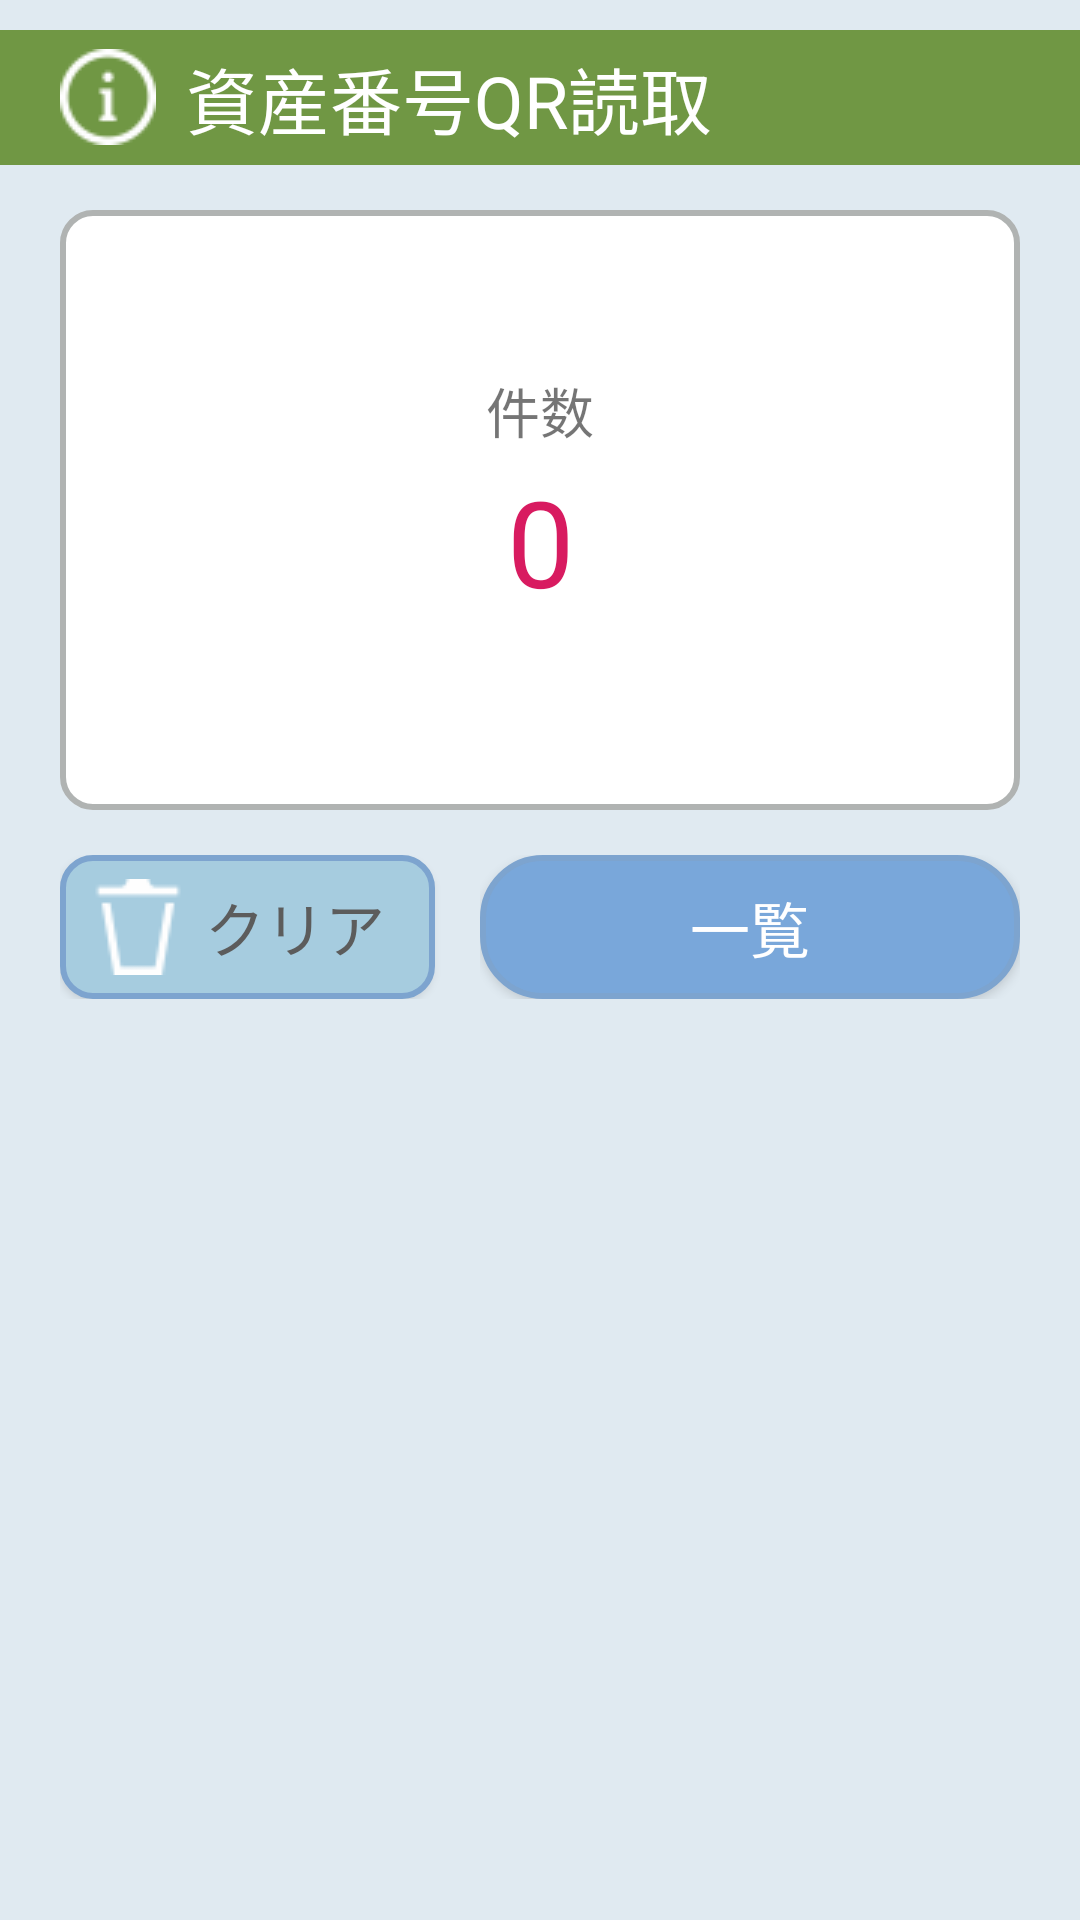

Layout XML and referenced resources for this Android screen:
<!-- AndroidManifest.xml: application theme AppTheme -->
<!-- res/layout/activity_search_read.xml -->
<?xml version="1.0" encoding="utf-8"?>
<androidx.constraintlayout.widget.ConstraintLayout xmlns:android="http://schemas.android.com/apk/res/android"
    xmlns:app="http://schemas.android.com/apk/res-auto"
    xmlns:tools="http://schemas.android.com/tools"
    android:layout_width="match_parent"
    android:layout_height="match_parent"
    tools:context="com.rfid.Inventory.InventoryTagIn">

    <LinearLayout
        android:layout_width="match_parent"
        android:layout_height="match_parent"
        android:background="@color/BackgroundColor"
        android:gravity="center|top"
        android:orientation="vertical">

        <TextView
            android:id="@+id/labReturnReadTitle"
            android:layout_width="match_parent"
            android:layout_height="wrap_content"
            android:layout_marginTop="10dp"
            android:layout_marginBottom="10dp"
            android:background="@color/Information"
            android:drawableLeft="@drawable/information_32"
            android:drawablePadding="10dp"
            android:paddingLeft="20dp"
            android:paddingTop="5dp"
            android:paddingRight="30dp"
            android:paddingBottom="5dp"
            android:text="資産番号QR読取"
            android:textColor="@color/ButtonMenuColor"
            android:textSize="24sp" />

        <LinearLayout
            android:id="@+id/linearLayoutHeader"
            android:layout_width="match_parent"
            android:layout_height="200dp"
            android:layout_marginLeft="20dp"
            android:layout_marginTop="5dp"
            android:layout_marginRight="20dp"
            android:background="@drawable/shape_rounded_input"
            android:gravity="center"
            android:orientation="vertical"
            android:paddingLeft="30dp"
            android:paddingTop="30dp"
            android:paddingRight="30dp"
            android:paddingBottom="30dp">

            <TextView
                android:id="@+id/labReadCount"
                android:layout_width="match_parent"
                android:layout_height="wrap_content"
                android:text="件数"
                android:textAlignment="center"
                android:textSize="@dimen/search_qr_label_count" />

            <TextView
                android:id="@+id/labReadCountVal"
                android:layout_width="164dp"
                android:layout_height="61dp"
                android:layout_gravity="center"
                android:layout_marginBottom="5dp"
                android:background="@drawable/shape_rounded_10dp"
                android:gravity="center"
                android:text="0"
                android:textColor="@color/colorAccent"
                android:textSize="40sp" />

        </LinearLayout>

        <LinearLayout
            android:id="@+id/linearLayoutContent"
            android:layout_width="match_parent"
            android:layout_height="wrap_content"
            android:layout_marginLeft="20dp"
            android:layout_marginTop="10dp"
            android:layout_marginRight="20dp"
            android:orientation="vertical">

            <LinearLayout
                android:layout_width="match_parent"
                android:layout_height="wrap_content"
                android:layout_marginTop="5dp"
                android:orientation="horizontal">

                <Button
                    android:id="@+id/btnClear"
                    android:layout_width="250dp"
                    android:layout_height="match_parent"
                    android:layout_weight="1"
                    android:background="@drawable/execute_button_clear"
                    android:drawableLeft="@drawable/trash_32"
                    android:paddingLeft="10dp"
                    android:paddingRight="10dp"
                    android:text="クリア"
                    android:textColor="#5C5C5C"
                    android:textSize="20sp" />

                <LinearLayout
                    android:layout_width="match_parent"
                    android:layout_height="wrap_content"
                    android:layout_marginLeft="15dp"
                    android:layout_weight="1"
                    android:gravity="right"
                    android:orientation="vertical">

                    <Button
                        android:id="@+id/btnDetail"
                        android:layout_width="match_parent"
                        android:layout_height="wrap_content"
                        android:layout_weight="1"
                        android:background="@drawable/execute_button"
                        android:drawableLeft="@drawable/next_32"
                        android:paddingLeft="10dp"
                        android:paddingRight="10dp"
                        android:text="一覧"
                        android:textAlignment="center"
                        android:textColor="@color/ButtonMenuColor"
                        android:textSize="20sp" />
                </LinearLayout>

            </LinearLayout>

        </LinearLayout>

    </LinearLayout>

</androidx.constraintlayout.widget.ConstraintLayout>
<!-- resources referenced by this layout -->
<resources>
  <color name="BackgroundColor">#E0EAF1</color>
  <color name="ButtonMenuColor">#FFFFFF</color>
  <color name="Information">#709744</color>
  <color name="colorAccent">#D81B60</color>
  <dimen name="search_qr_label_count">18sp</dimen>
  <!-- drawable execute_button (drawable) -->
  <?xml version="1.0" encoding="utf-8"?>
  <selector xmlns:android="http://schemas.android.com/apk/res/android">
      <item>
          <shape android:shape="rectangle">
              <corners
                  android:topRightRadius="20dp"
                  android:bottomRightRadius="20dp"
                  android:bottomLeftRadius="20dp"
                  android:topLeftRadius="20dp"
                  />
              
              <solid
                android:color="#79A7DA"/>
              <stroke
                  android:width="2dp"
                  android:color="#7DA4CF" />
          </shape>
      </item>
  </selector>
  <!-- drawable execute_button_clear (drawable) -->
  <?xml version="1.0" encoding="utf-8"?>
  <selector xmlns:android="http://schemas.android.com/apk/res/android">
      <item>
          <shape android:shape="rectangle">
              <corners
                  android:topRightRadius="10dp"
                  android:bottomRightRadius="10dp"
                  android:bottomLeftRadius="10dp"
                  android:topLeftRadius="10dp"
                  />
              <solid
                  android:color="#A6CCDF"
                  />
              <stroke
                  android:width="2dp"
                  android:color="#7DA4CF" />
          </shape>
      </item>
  </selector>
  <!-- drawable information_32: png bitmap (drawable, 705 bytes) -->
  <!-- drawable shape_rounded_input (drawable) -->
  <?xml version="1.0" encoding="utf-8"?>
  <selector xmlns:android="http://schemas.android.com/apk/res/android">
      <item>
          <shape android:shape="rectangle">
              <corners
                  android:topRightRadius="10dp"
                  android:bottomRightRadius="10dp"
                  android:bottomLeftRadius="10dp"
                  android:topLeftRadius="10dp"
                  />
              <solid
                  android:color="#ffffff "
                  />
  
              <stroke
                  android:width="2dp"
                  android:color="#B0B3B2" />
          </shape>
      </item>
  </selector>
  <!-- drawable trash_32: png bitmap (drawable, 478 bytes) -->
  <style name="AppTheme" parent="Theme.AppCompat.Light.DarkActionBar">
          
          <item name="colorPrimary">@color/colorPrimary</item>
          <item name="colorPrimaryDark">@color/colorPrimaryDark</item>
          <item name="colorAccent">@color/colorAccent</item>
      </style>
  <color name="colorPrimary">#4E6EA7</color>
  <color name="colorPrimaryDark">#00574B</color>
</resources>
